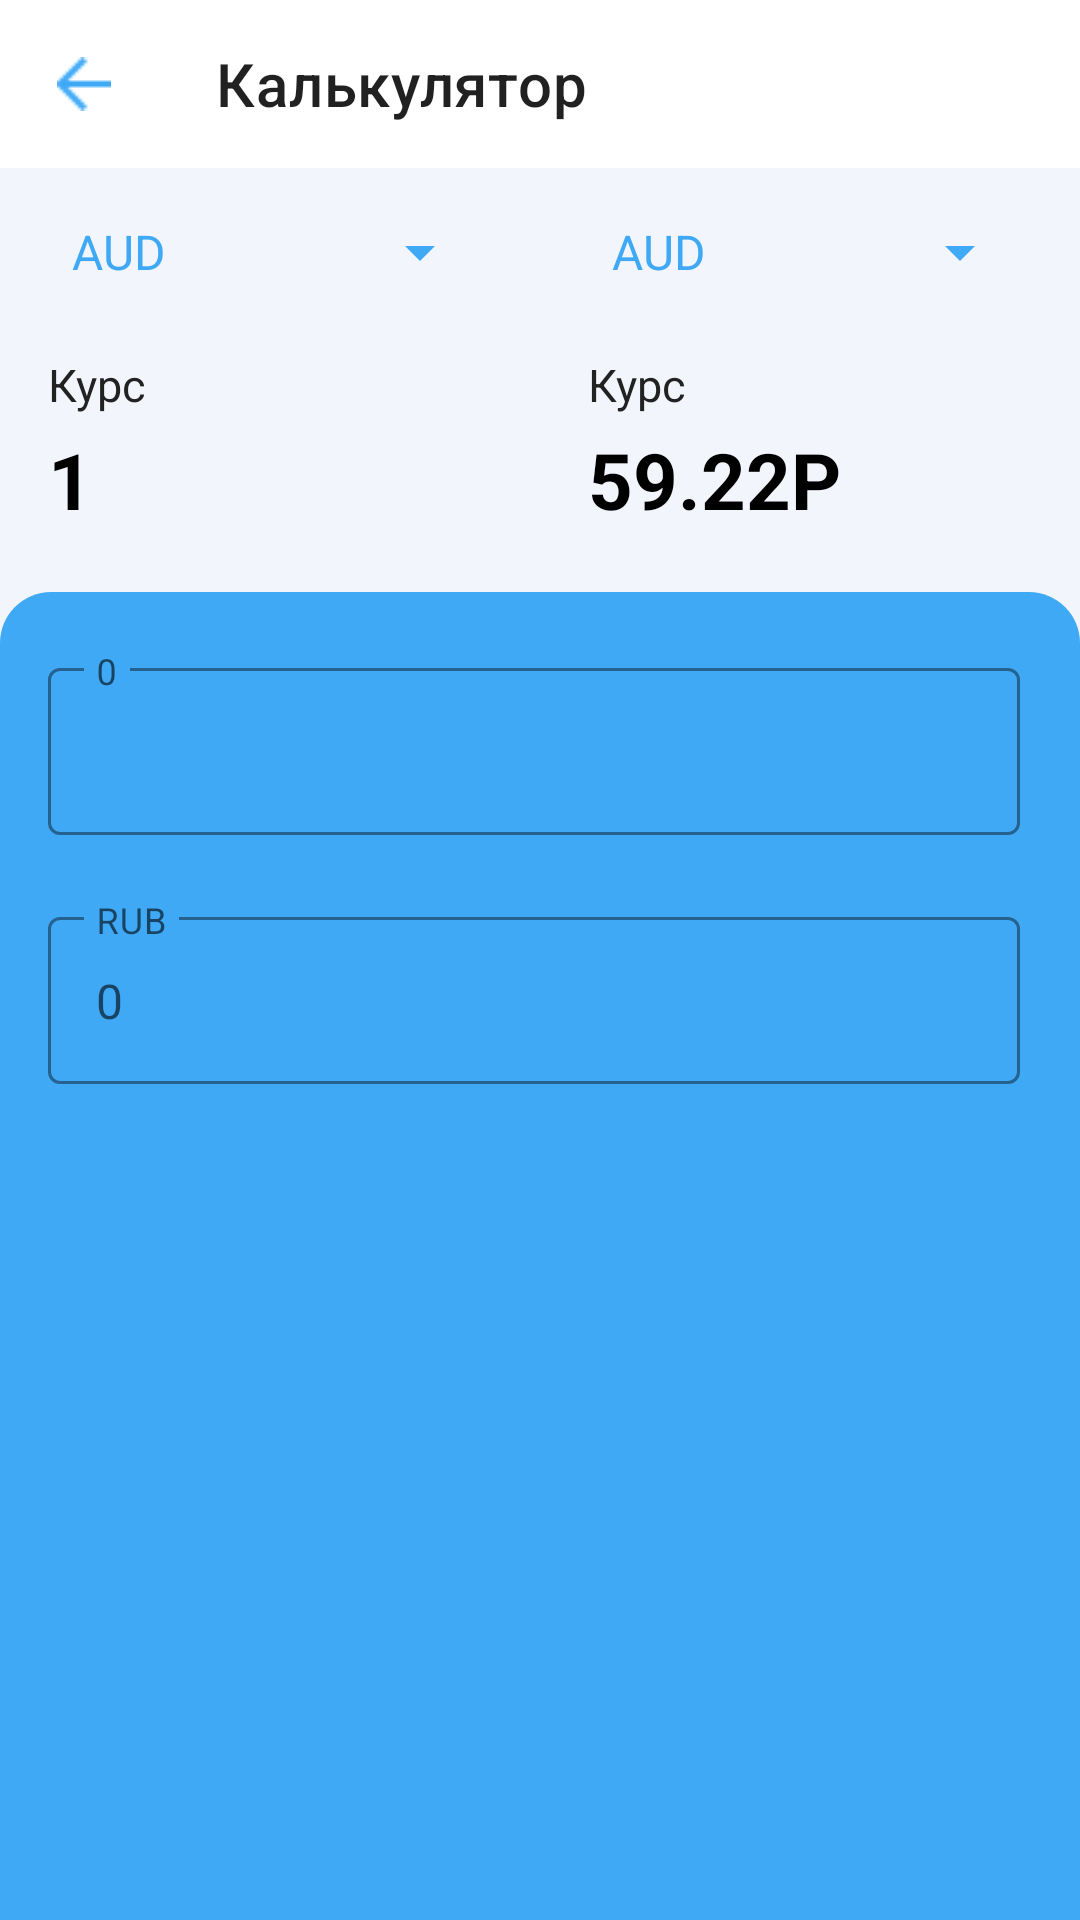

The Android layout XML behind this screen, and the referenced resources:
<!-- AndroidManifest.xml: application theme SplaschScreen -->
<!-- res/layout/fragment_calculate_currency.xml -->
<?xml version="1.0" encoding="utf-8"?>
<LinearLayout xmlns:android="http://schemas.android.com/apk/res/android"
    xmlns:app="http://schemas.android.com/apk/res-auto"
    xmlns:tools="http://schemas.android.com/tools"
    android:layout_width="match_parent"
    android:layout_height="match_parent"
    android:background="@color/grey_fragment2"
    android:orientation="vertical"
    tools:context=".presentation.CalculateCurrencyFragment">

    <com.google.android.material.appbar.MaterialToolbar
        android:id="@+id/toolbarCurrencyCalculateFragment"
        android:layout_width="match_parent"
        android:layout_height="wrap_content"
        android:background="@color/white"
        android:minHeight="?attr/actionBarSize"
        android:theme="?attr/actionBarTheme"
        app:navigationIcon="@drawable/arrow"
        app:title="@string/calculator" />

    <LinearLayout
        android:layout_width="match_parent"
        android:layout_height="wrap_content"
        android:baselineAligned="false"
        android:orientation="horizontal">

        <LinearLayout
            android:layout_width="0dp"
            android:layout_height="wrap_content"
            android:layout_weight="1"
            android:orientation="vertical">

            <Spinner
                android:id="@+id/spinnerSelectedCurrency"
                android:layout_width="match_parent"
                android:layout_height="wrap_content"
                android:layout_margin="@dimen/spinner_layout_margin"
                android:entries="@array/charCode" />

            <TextView
                android:layout_width="match_parent"
                android:layout_height="wrap_content"
                android:layout_marginStart="@dimen/margin_start_text_view_fragment_currency_transfer"
                android:layout_marginTop="@dimen/text_view_margin_top_fragment_currency_transfer"
                android:text="@string/rate"
                android:textColor="@color/hint_currency"
                android:textSize="@dimen/size_text_view_rate" />

            <TextView
                android:id="@+id/tvRate"
                android:layout_width="match_parent"
                android:layout_height="wrap_content"
                android:layout_marginStart="@dimen/margin_start_text_view_fragment_currency_transfer"
                android:layout_marginTop="@dimen/text_view_fragment_currency_transfer"
                android:layout_marginBottom="@dimen/margin_bottom_exchange_rate"
                android:text="@string/_1"
                android:textColor="@color/black_currency"
                android:textSize="@dimen/text_size_exchange_rate_transfer_fragment"
                android:textStyle="bold" />
        </LinearLayout>

        <LinearLayout
            android:layout_width="0dp"
            android:layout_height="wrap_content"
            android:layout_weight="1"
            android:orientation="vertical">

            <Spinner
                android:id="@+id/spinnerTransferredCurrency"
                android:layout_width="match_parent"
                android:layout_height="wrap_content"
                android:layout_margin="@dimen/spinner_layout_margin"
                android:entries="@array/charCode" />

            <TextView
                android:layout_width="match_parent"
                android:layout_height="wrap_content"
                android:layout_marginStart="@dimen/margin_start_text_view_fragment_currency_transfer"
                android:layout_marginTop="@dimen/text_view_margin_top_fragment_currency_transfer"
                android:text="@string/rate"
                android:textColor="@color/hint_currency"
                android:textSize="@dimen/size_text_view_rate" />

            <TextView
                android:id="@+id/tvRateConvertedTo"
                android:layout_width="match_parent"
                android:layout_height="wrap_content"
                android:layout_marginStart="@dimen/margin_start_text_view_fragment_currency_transfer"
                android:layout_marginTop="@dimen/text_view_fragment_currency_transfer"
                android:layout_marginBottom="@dimen/margin_bottom_exchange_rate"
                android:text="@string/_59_22p"
                android:textColor="@color/black_currency"
                android:textSize="@dimen/text_size_exchange_rate_transfer_fragment"
                android:textStyle="bold" />
        </LinearLayout>
    </LinearLayout>

    <LinearLayout
        android:layout_width="match_parent"
        android:layout_height="match_parent"
        android:background="@drawable/layout_bg"
        android:orientation="vertical">

        <com.google.android.material.textfield.TextInputLayout
            android:id="@+id/textInputLayoutCurrencyAmount"
            style="@style/Widget.MaterialComponents.TextInputLayout.OutlinedBox"
            android:layout_width="match_parent"
            android:layout_height="wrap_content"
            android:layout_marginStart="@dimen/margin_start_text_view_fragment_currency_transfer"
            android:layout_marginTop="@dimen/margin_bottom_exchange_rate"
            android:layout_marginEnd="@dimen/text_input_layout_margin_end"
            app:boxStrokeColor="@color/blu"
            app:expandedHintEnabled="false"
            app:hintTextColor="@color/blu"
            tools:hint="AUD">

            <com.google.android.material.textfield.TextInputEditText
                android:id="@+id/etCurrencyAmount"
                android:layout_width="match_parent"
                android:layout_height="wrap_content"
                android:hint="@string/_0"
                android:inputType="numberDecimal" />
        </com.google.android.material.textfield.TextInputLayout>

        <com.google.android.material.textfield.TextInputLayout
            android:id="@+id/textInputLayoutCurrencyConvertedTo"
            style="@style/Widget.MaterialComponents.TextInputLayout.OutlinedBox"
            android:layout_width="match_parent"
            android:layout_height="wrap_content"
            android:layout_marginStart="@dimen/margin_start_text_view_fragment_currency_transfer"
            android:layout_marginTop="@dimen/text_input_layout_margin_top"
            android:layout_marginEnd="@dimen/text_input_layout_margin_end"
            android:hint="@string/rub"
            app:boxStrokeColor="@color/blu"
            app:expandedHintEnabled="false"
            app:hintTextColor="@color/blu">

            <com.google.android.material.textfield.TextInputEditText
                android:id="@+id/etCurrencyConvertedTo"
                android:layout_width="match_parent"
                android:layout_height="wrap_content"
                android:layout_marginBottom="@dimen/et_currency_converted_to_layout_margin_bottom"
                android:hint="@string/_0"
                android:inputType="numberDecimal" />
        </com.google.android.material.textfield.TextInputLayout>
    </LinearLayout>
</LinearLayout>
<!-- resources referenced by this layout -->
<resources>
  <string-array name="charCode">
          <item>AUD</item>
          <item>AZN</item>
          <item>GBR</item>
          <item>AMD</item>
          <item>BYN</item>
          <item>BGN</item>
          <item>BRL</item>
          <item>HUF</item>
          <item>HKD</item>
          <item>DKK</item>
          <item>USD</item>
          <item>EUR</item>
          <item>INR</item>
          <item>KZT</item>
          <item>CAD</item>
          <item>KGS</item>
          <item>CNY</item>
          <item>MDL</item>
          <item>NOK</item>
          <item>PLN</item>
          <item>RON</item>
          <item>XDR</item>
          <item>SGD</item>
          <item>TJS</item>
          <item>TRY</item>
          <item>TMT</item>
          <item>UZS</item>
          <item>UAH</item>
          <item>CZK</item>
          <item>SEK</item>
          <item>CHF</item>
          <item>ZAR</item>
          <item>KRW</item>
          <item>JPY</item>
          <item>RUB</item>
  
      </string-array>
  <color name="black_currency">#000000</color>
  <color name="blu">#3FA9F5</color>
  <color name="grey_fragment2">#F2F5FB</color>
  <color name="hint_currency">#222222</color>
  <color name="white">#FFFFFFFF</color>
  <dimen name="et_currency_converted_to_layout_margin_bottom">50dp</dimen>
  <dimen name="margin_bottom_exchange_rate">20dp</dimen>
  <dimen name="margin_start_text_view_fragment_currency_transfer">16dp</dimen>
  <dimen name="size_text_view_rate">15sp</dimen>
  <dimen name="spinner_layout_margin">16dp</dimen>
  <dimen name="text_input_layout_margin_end">20dp</dimen>
  <dimen name="text_input_layout_margin_top">22dp</dimen>
  <dimen name="text_size_exchange_rate_transfer_fragment">26sp</dimen>
  <dimen name="text_view_fragment_currency_transfer">4dp</dimen>
  <dimen name="text_view_margin_top_fragment_currency_transfer">6dp</dimen>
  <!-- drawable layout_bg (drawable) -->
  <?xml version="1.0" encoding="utf-8"?>
  <shape xmlns:android="http://schemas.android.com/apk/res/android">
      <solid android:color="@color/white"/>
      <stroke android:width="0dp" android:color="#B1BCBE" />
      <corners android:topLeftRadius="17dp"
               android:topRightRadius="17dp"/>
  
      <padding android:left="0dp" android:top="0dp" android:right="0dp" android:bottom="0dp" />
  </shape>
  <string name="_0">0</string>
  <string name="_1">1</string>
  <string name="_59_22p">59.22P</string>
  <string name="calculator">Калькулятор</string>
  <string name="rate">Курс</string>
  <string name="rub">RUB</string>
  <style name="SplaschScreen" parent="Theme.22recycler">
  
          <item name="android:windowBackground">@drawable/splash_logo</item>
          <item name="android:statusBarColor">@color/blu</item>
  
      </style>
  <!-- drawable splash_logo (drawable) -->
  <?xml version="1.0" encoding="utf-8"?>
  <layer-list xmlns:android="http://schemas.android.com/apk/res/android">
  
  
      <item android:drawable="@color/blu" />
      <item>
          <bitmap android:src="@drawable/test_money"
              android:gravity="center"/>
      </item>
  
  </layer-list>
  <color name="gray">#808080</color>
  <color name="teal_700">#FF018786</color>
  <color name="black">#FF000000</color>
</resources>
